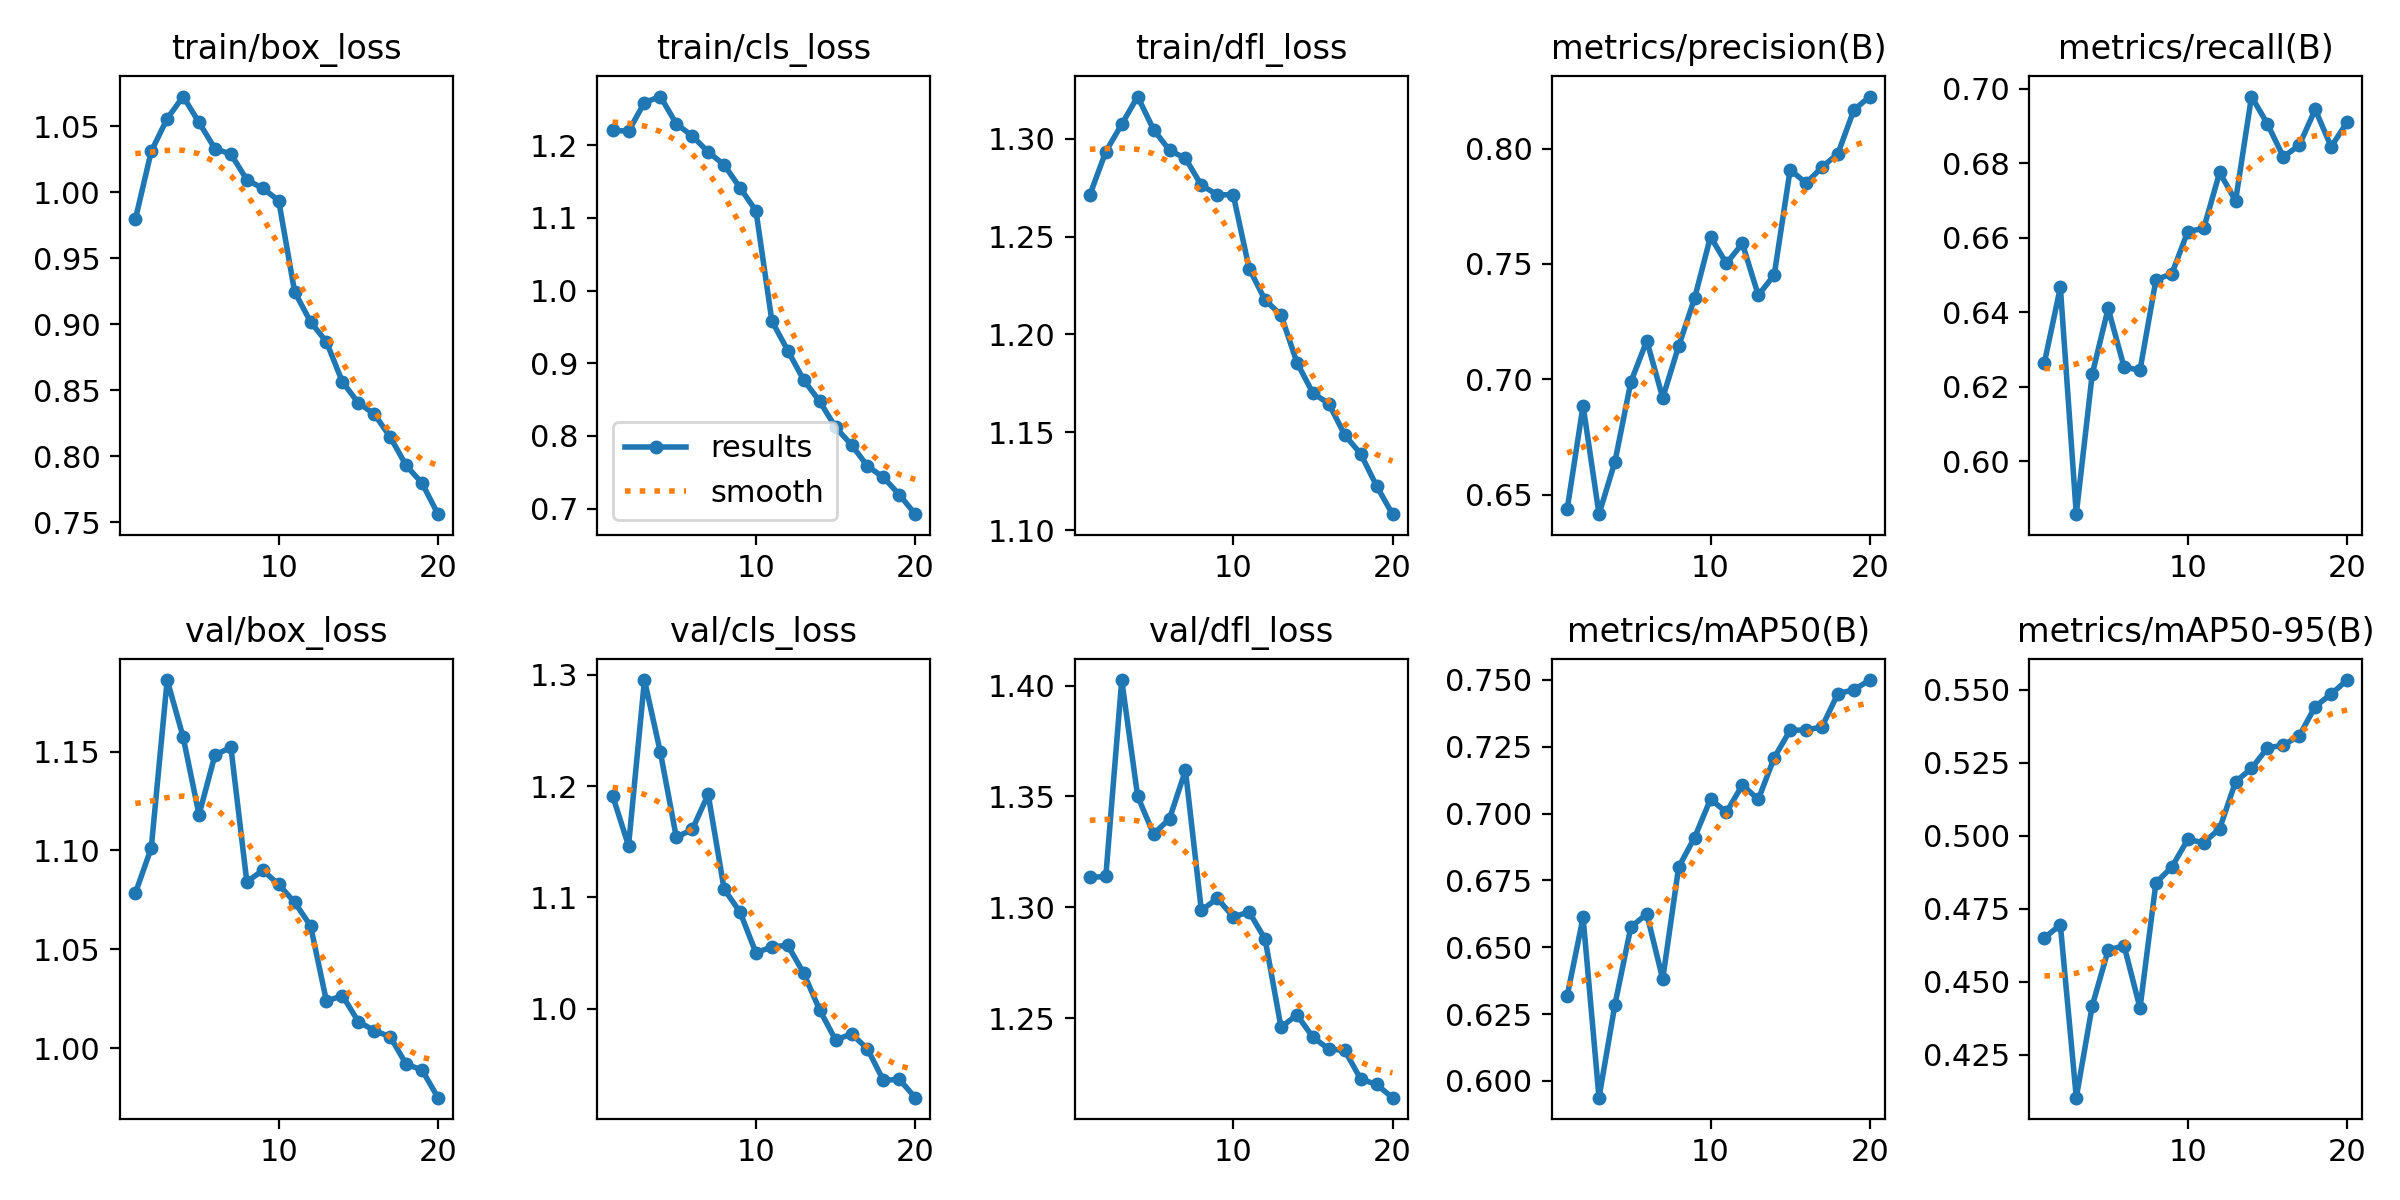

Data behind this chart, as committed beside it:
epoch, time, train/box_loss, train/cls_loss, train/dfl_loss, metrics/precision(B), metrics/recall(B), metrics/mAP50(B), metrics/mAP50-95(B), val/box_loss, val/cls_loss, val/dfl_loss, lr/pg0, lr/pg1, lr/pg2
1, 294.1, 0.9793, 1.221, 1.271, 0.6435, 0.6265, 0.6318, 0.4651, 1.078, 1.191, 1.313, 0.0004159, 0.0004159, 0.0004159
2, 487.1, 1.031, 1.219, 1.293, 0.6886, 0.6467, 0.6612, 0.4696, 1.101, 1.146, 1.314, 0.0007913, 0.0007913, 0.0007913
3, 657.6, 1.056, 1.259, 1.307, 0.6415, 0.5858, 0.5938, 0.4104, 1.186, 1.295, 1.402, 0.001126, 0.001126, 0.001126
4, 823.8, 1.072, 1.267, 1.321, 0.6642, 0.6233, 0.6286, 0.4418, 1.157, 1.23, 1.35, 0.001064, 0.001064, 0.001064
5, 988.6, 1.053, 1.23, 1.305, 0.6988, 0.641, 0.6576, 0.4609, 1.118, 1.154, 1.333, 0.001002, 0.001002, 0.001002
6, 1155, 1.033, 1.213, 1.294, 0.7167, 0.6253, 0.6625, 0.4624, 1.148, 1.161, 1.34, 0.0009406, 0.0009406, 0.0009406
7, 1320, 1.029, 1.191, 1.29, 0.6919, 0.6244, 0.6381, 0.441, 1.152, 1.193, 1.362, 0.0008787, 0.0008787, 0.0008787
8, 1512, 1.009, 1.173, 1.276, 0.7144, 0.6487, 0.68, 0.4839, 1.084, 1.107, 1.299, 0.0008169, 0.0008169, 0.0008169
9, 1688, 1.003, 1.141, 1.271, 0.7351, 0.6503, 0.6911, 0.4893, 1.09, 1.087, 1.304, 0.000755, 0.000755, 0.000755
10, 1853, 0.9936, 1.11, 1.271, 0.7618, 0.6616, 0.7054, 0.4988, 1.083, 1.05, 1.296, 0.0006931, 0.0006931, 0.0006931
11, 2046, 0.9246, 0.9581, 1.234, 0.7502, 0.6625, 0.7005, 0.4976, 1.074, 1.056, 1.298, 0.0006312, 0.0006312, 0.0006312
12, 2220, 0.9018, 0.9175, 1.218, 0.7589, 0.6775, 0.7107, 0.5024, 1.062, 1.057, 1.286, 0.0005694, 0.0005694, 0.0005694
13, 2381, 0.8866, 0.8769, 1.21, 0.7364, 0.6699, 0.7053, 0.5185, 1.024, 1.032, 1.246, 0.0005075, 0.0005075, 0.0005075
14, 2543, 0.8563, 0.8477, 1.186, 0.7452, 0.6978, 0.7209, 0.5231, 1.027, 0.9988, 1.251, 0.0004456, 0.0004456, 0.0004456
15, 2704, 0.8405, 0.8118, 1.17, 0.7909, 0.6905, 0.7312, 0.5301, 1.014, 0.9718, 1.241, 0.0003837, 0.0003837, 0.0003837
16, 2864, 0.832, 0.7878, 1.165, 0.785, 0.6816, 0.7313, 0.531, 1.009, 0.9772, 1.236, 0.0003219, 0.0003219, 0.0003219
17, 3025, 0.8147, 0.7586, 1.149, 0.792, 0.6848, 0.7325, 0.5343, 1.006, 0.9638, 1.235, 0.00026, 0.00026, 0.00026
18, 3184, 0.7931, 0.743, 1.139, 0.7979, 0.6944, 0.7449, 0.5442, 0.992, 0.9354, 1.222, 0.0001981, 0.0001981, 0.0001981
19, 3343, 0.7796, 0.7193, 1.123, 0.8168, 0.6844, 0.7463, 0.5485, 0.9891, 0.9364, 1.22, 0.0001363, 0.0001363, 0.0001363
20, 3503, 0.7562, 0.6924, 1.108, 0.8226, 0.691, 0.75, 0.5533, 0.975, 0.9199, 1.214, 7.4375e-05, 7.4375e-05, 7.4375e-05
